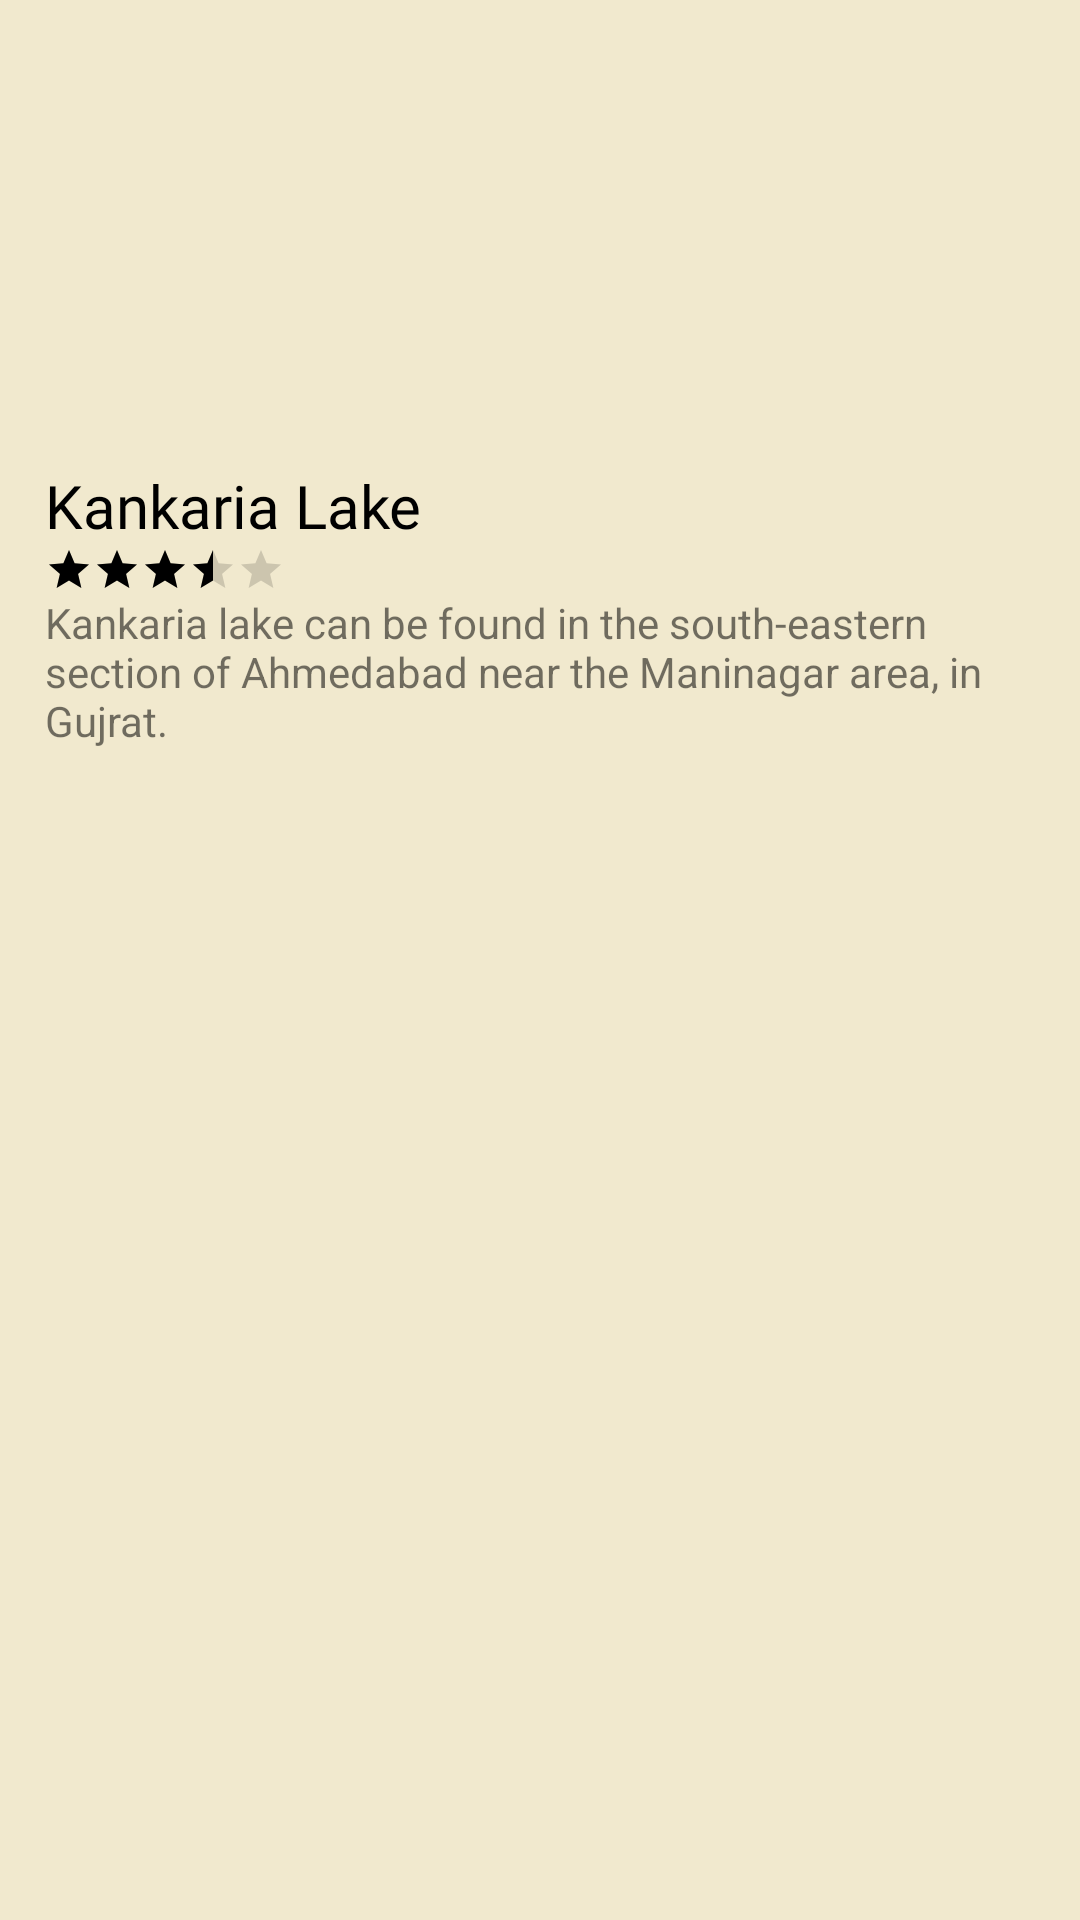

Write the Android layout XML for this screen, with the resource values it uses.
<!-- AndroidManifest.xml: application theme Theme.App1 -->
<!-- res/layout/featured_card_design.xml -->
<?xml version="1.0" encoding="utf-8"?>
<androidx.constraintlayout.widget.ConstraintLayout xmlns:android="http://schemas.android.com/apk/res/android"
    xmlns:app="http://schemas.android.com/apk/res-auto"
    android:layout_width="160dp"
    android:layout_height="290dp"
    android:layout_margin="10dp"
    android:background="@color/banner_background"
    app:cardCornerRadius="2dp"
    app:cardElevation="8dp">

    <LinearLayout
        android:layout_width="match_parent"
        android:layout_height="match_parent"
        android:orientation="vertical"
        android:padding="15dp"
        android:elevation="4dp">

        <ImageView
            android:id="@+id/featured_image"
            android:layout_width="match_parent"
            android:layout_height="140dp"
            android:scaleType="centerCrop"
            android:src="@drawable/kakadiya_lake" />

        <TextView
            android:id="@+id/featured_title"
            android:layout_width="wrap_content"
            android:layout_height="wrap_content"
            android:fontFamily="@font/baloo"
            android:lineHeight="23dp"
            android:text="Kankaria Lake"
            android:textColor="@color/black"
            android:textSize="20sp" />

        <RatingBar
            style="@style/Widget.AppCompat.RatingBar.Small"
            android:layout_width="wrap_content"
            android:layout_height="wrap_content"
            android:indeterminate="false"
            android:rating="3.5"
            android:progressTint="@color/black"/>

        <TextView
            android:id="@+id/featured_desc"
            android:layout_width="wrap_content"
            android:layout_height="wrap_content"
            android:text="Kankaria lake can be found in the south-eastern section of Ahmedabad near the Maninagar area, in Gujrat." />

    </LinearLayout>

</androidx.constraintlayout.widget.ConstraintLayout>
<!-- resources referenced by this layout -->
<resources>
  <color name="banner_background">#F1E9CE</color>
  <color name="black">#FF000000</color>
  <style name="Theme.App1" parent="Theme.MaterialComponents.DayNight.NoActionBar">
          
          <item name="colorPrimary">#131312</item>
          <item name="colorPrimaryVariant">#121211</item>
          <item name="colorOnPrimary">#FFC107</item>
          
          <item name="colorSecondary">#F1E9CE</item>
          <item name="colorSecondaryVariant">#F1E9CE</item>
          <item name="colorOnSecondary">#F1E9CE</item>
          
          <item name="android:statusBarColor" tools:targetApi="l">?attr/colorPrimaryVariant</item>
          
      </style>
</resources>
